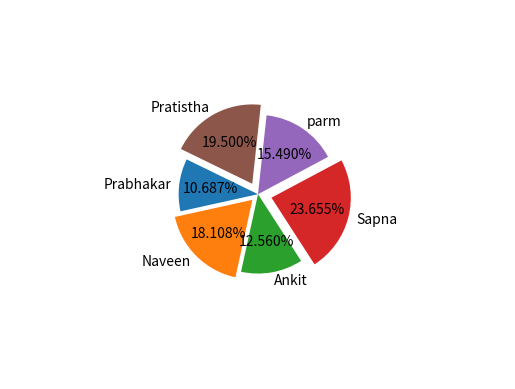

Reproduce this figure in Python. (Note: this script raises an exception after producing the figure.)
import matplotlib.pyplot as plt
user=['Prabhakar','Naveen','Ankit','Sapna','parm','Pratistha']
number=[445,754,523,985,645,812]
plt.axis("equal")
plt.pie(number,labels=user,radius=.4,explode=[0,0.04,0,0.07,0,0.06],autopct='%0.3f%%',startangle=154)
plt.legend (loc="best",shadow="true",fontsize="large")
plt.show()